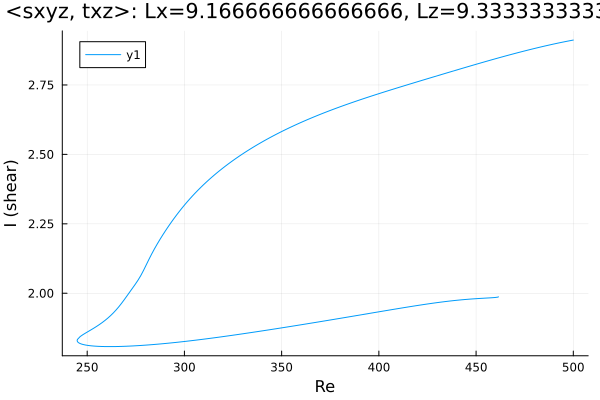

The file beside this chart, header and first rows:
Re, shear
461.5, 1.987
461.5, 1.987
461.5, 1.987
461.5, 1.987
461.5, 1.987
461.5, 1.987
461.5, 1.987
461.5, 1.987
461.5, 1.987
461.4, 1.987
461.3, 1.986
461.2, 1.986
459.7, 1.985
458.3, 1.984
456.9, 1.983
455.5, 1.983
454.1, 1.982
452.7, 1.982
451.3, 1.981
449.8, 1.98
448.4, 1.98
447, 1.979
445.6, 1.978
444.2, 1.977
442.8, 1.977
441.4, 1.976
439.9, 1.975
438.5, 1.974
437.1, 1.973
435.7, 1.971
434.3, 1.97
432.9, 1.969
431.5, 1.968
430, 1.966
428.6, 1.965
427.2, 1.964
425.8, 1.962
424.4, 1.961
423, 1.959
421.6, 1.958
420.1, 1.956
418.7, 1.955
417.3, 1.953
415.9, 1.952
414.5, 1.95
413.1, 1.948
411.7, 1.947
410.2, 1.945
408.8, 1.944
407.4, 1.942
406, 1.94
404.6, 1.939
403.2, 1.937
401.8, 1.935
400.3, 1.934
398.9, 1.932
397.5, 1.93
396.1, 1.929
394.7, 1.927
393.3, 1.925
... 354 more rows
